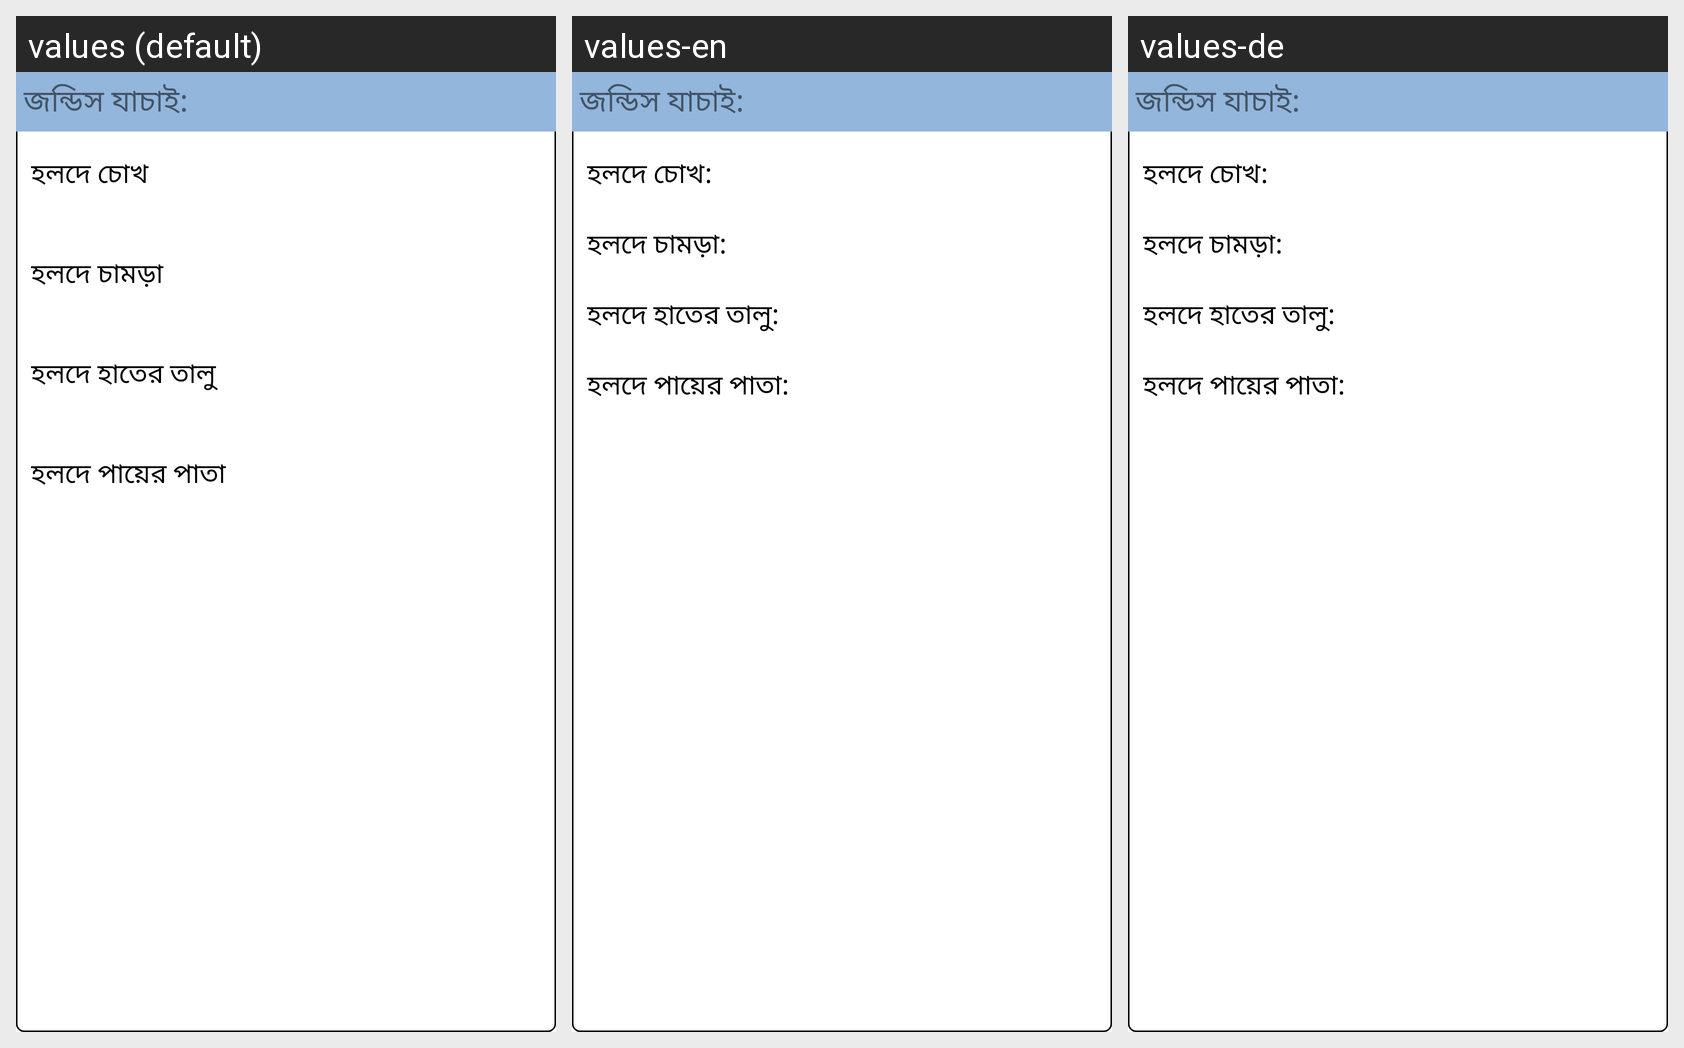

The Android screen above is rendered under several locales of the same app. Produce the string resources it draws, with the default and per-locale values.
Android screen res/layout/layout_jaundice.xml rendered under 3 locales, left to right: values (default), values-en, values-de. Device: Nexus 5 (rendered at 1080×1920; each locale shown at half size, 540×960, under a caption strip naming it); theme AppTheme.
Other locales in the repository, not shown: values-ar, values-bn, values-ml.
Strings drawn on this screen, with the default value and each locale's value (text and hints the layout hard-codes, and strings that could not be matched under every locale, appear in the picture but are not listed):

childcaresymptom22
  values: জন্ডিস যাচাই:
  values-en: জন্ডিস যাচাই:
  values-de: জন্ডিস যাচাই:

childcaresymptom23
  values: হলদে চোখ
  values-en: হলদে চোখ:
  values-de: হলদে চোখ:

childcaresymptom24
  values: হলদে চামড়া
  values-en: হলদে চামড়া:
  values-de: হলদে চামড়া:

childcaresymptom25
  values: হলদে হাতের তালু
  values-en: হলদে হাতের তালু:
  values-de: হলদে হাতের তালু:

childcaresymptom26
  values: হলদে পায়ের পাতা
  values-en: হলদে পায়ের পাতা:
  values-de: হলদে পায়ের পাতা:
